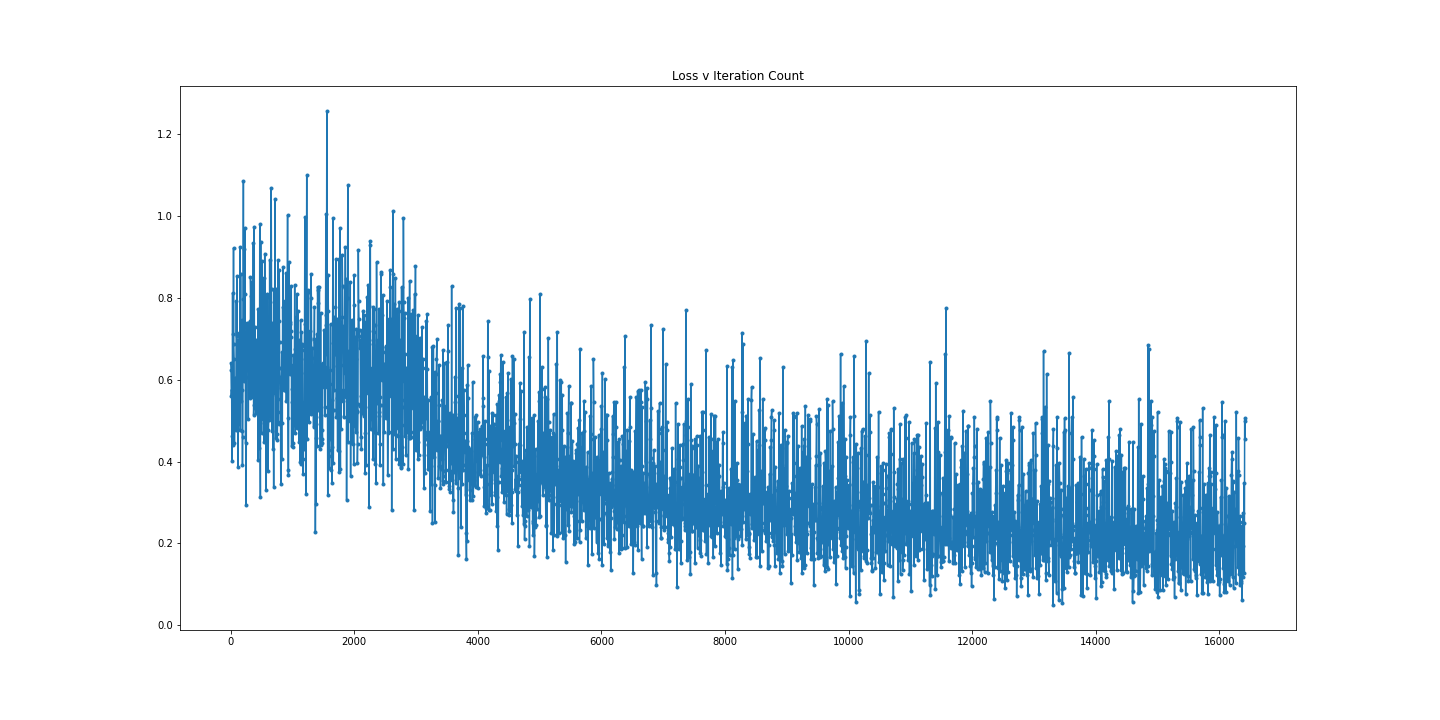

Values plotted in this chart, from the file beside it:
0, 1
0.0, 0.6411
5.0, 0.6252
10.0, 0.5614
15.0, 0.5761
20.0, 0.4012
25.0, 0.4625
30.0, 0.8128
35.0, 0.4411
40.0, 0.7126
45.0, 0.9226
50.0, 0.6871
55.0, 0.6507
60.0, 0.4453
65.0, 0.5113
70.0, 0.5933
75.0, 0.6056
80.0, 0.4773
85.0, 0.5964
90.0, 0.7928
95.0, 0.7075
100.0, 0.8534
105.0, 0.4789
110.0, 0.6963
115.0, 0.3879
120.0, 0.6426
125.0, 0.4919
130.0, 0.6427
135.0, 0.6762
140.0, 0.7137
145.0, 0.6298
150.0, 0.9255
155.0, 0.4775
160.0, 0.8584
165.0, 0.6108
170.0, 0.5477
175.0, 0.574
180.0, 0.7467
185.0, 0.4749
190.0, 0.3931
195.0, 0.4595
200.0, 0.7971
205.0, 1.087
210.0, 0.598
215.0, 0.9211
220.0, 0.7287
225.0, 0.8109
230.0, 0.9724
235.0, 0.7165
240.0, 0.446
245.0, 0.6069
250.0, 0.2935
255.0, 0.7138
260.0, 0.6335
265.0, 0.7402
270.0, 0.6246
275.0, 0.6541
280.0, 0.7143
285.0, 0.5052
290.0, 0.693
295.0, 0.7389
... 3,225 more rows
